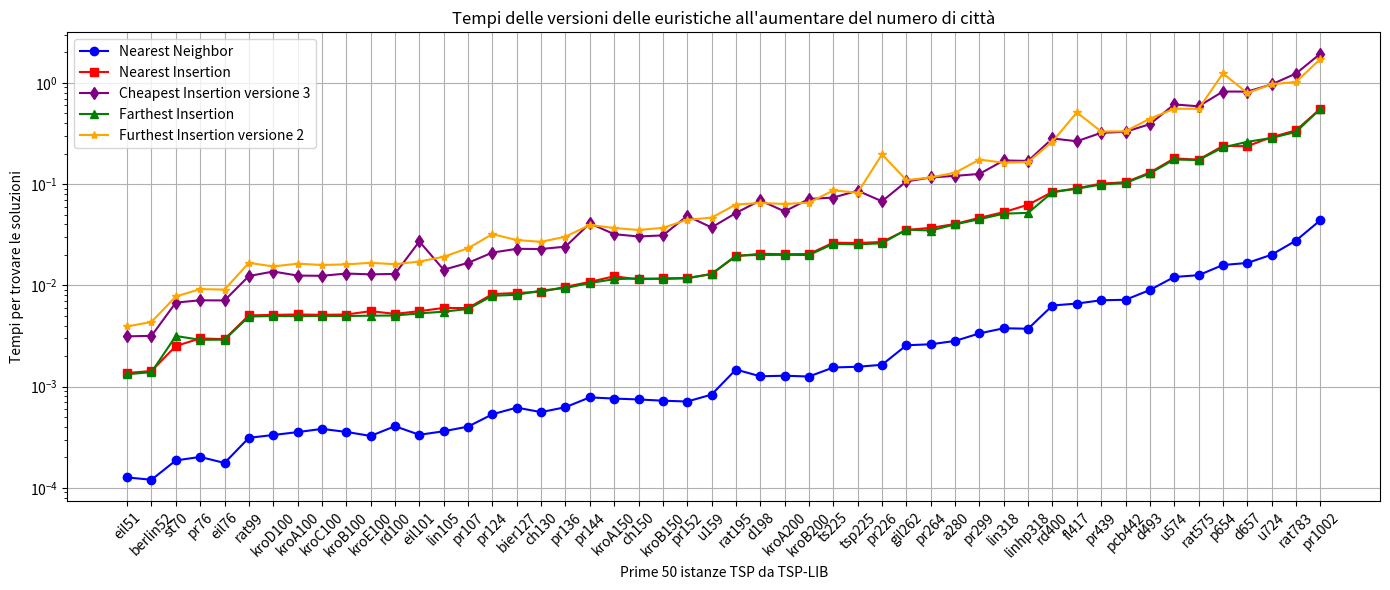

Here is the Python script that generated this plot: (Note: this script raises an exception after producing the figure.)
import matplotlib.pyplot as plt
import numpy as np

l = [('eil51', 1), ('berlin52', 1), ('st70', 2), ('pr76', 1), ('eil76', 1), ('rat99', 1), ('kroD100', 3), ('kroA100', 1), ('kroC100', 1), ('kroB100', 1), ('kroE100', 1), ('rd100', 1), ('eil101', 1), ('lin105', 1), ('pr107', 3), ('pr124', 3), ('bier127', 2), ('ch130', 3), ('pr136', 1), ('pr144', 3), ('kroA150', 3), ('ch150', 1), ('kroB150', 3), ('pr152', 1), ('u159', 3), ('rat195', 1), ('d198', 3), ('kroA200', 1), ('kroB200', 3), ('ts225', 2), ('tsp225', 3), ('pr226', 1), ('gil262', 1), ('pr264', 3), ('a280', 1), ('pr299', 2), ('lin318', 3), ('linhp318', 3), ('rd400', 3), ('fl417', 1), ('pr439', 2), ('pcb442', 3), ('d493', 1), ('u574', 3), ('rat575', 3), ('p654', 3), ('d657', 3), ('u724', 3), ('rat783', 3), ('pr1002', 2)]
dF = {'eil51': 3, 'berlin52': 3, 'st70': 3, 'pr76': 3, 'eil76': 5, 'rat99': 3, 'kroD100': 3, 'kroA100': 3, 'kroC100': 3, 'kroB100': 3, 'kroE100': 3, 'rd100': 3, 'eil101': 5, 'lin105': 3, 'pr107': 3, 'pr124': 3, 'bier127': 6, 'ch130': 3, 'pr136': 3, 'pr144': 3, 'kroA150': 5, 'ch150': 4, 'kroB150': 3, 'pr152': 3, 'u159': 3, 'rat195': 5, 'd198': 6, 'kroA200': 5, 'kroB200': 3, 'ts225': 6, 'tsp225': 4, 'pr226': 3, 'gil262': 6, 'pr264': 6, 'a280': 6, 'pr299': 3, 'lin318': 5, 'linhp318': 5, 'rd400': 6, 'fl417': 3, 'pr439': 6, 'pcb442': 6, 'd493': 6, 'u574': 6, 'rat575': 5, 'p654': 3, 'd657': 6, 'u724': 6, 'rat783': 6, 'pr1002': 6}

# Sample data (4 lists)
x = [x[0] for x in l]
#y1 = [9.393692016601562e-05, 8.940696716308594e-05, 0.00014591217041015625, 0.0001690387725830078, 0.0001685619354248047, 0.00030517578125, 0.0003132820129394531, 0.00031065940856933594, 0.00032520294189453125, 0.0003345012664794922, 0.0003268718719482422, 0.0003159046173095703, 0.0003147125244140625, 0.0003418922424316406, 0.0003714561462402344, 0.0004792213439941406, 0.0005011558532714844, 0.0005092620849609375, 0.0005564689636230469, 0.0006875991821289062, 0.0006656646728515625, 0.0006616115570068359, 0.0006573200225830078, 0.0006680488586425781, 0.0007753372192382812, 0.001068115234375, 0.0011582374572753906, 0.0012025833129882812, 0.00113677978515625, 0.0013823509216308594, 0.0014293193817138672, 0.00140380859375, 0.002219676971435547, 0.0020341873168945312, 0.0021202564239501953, 0.002765178680419922, 0.0035696029663085938, 0.0035200119018554688, 0.005686283111572266, 0.005738258361816406, 0.006612539291381836, 0.0067293643951416016, 0.008646011352539062, 0.011729240417480469, 0.011693000793457031, 0.014910459518432617, 0.01630115509033203, 0.017935514450073242, 0.027920007705688477, 0.03792309761047363]
#y2 = [0.0013265609741210938, 0.0013766288757324219, 0.002420663833618164, 0.002933979034423828, 0.002821207046508789, 0.004796743392944336, 0.005033016204833984, 0.0050313472747802734, 0.005090951919555664, 0.005060911178588867, 0.005098819732666016, 0.004898548126220703, 0.005178213119506836, 0.005556821823120117, 0.00585484504699707, 0.007854938507080078, 0.008398056030273438, 0.008383750915527344, 0.009613752365112305, 0.010477781295776367, 0.011106729507446289, 0.011042356491088867, 0.011431217193603516, 0.011538982391357422, 0.013020038604736328, 0.018612384796142578, 0.01965808868408203, 0.019918203353881836, 0.019356966018676758, 0.02486586570739746, 0.02481555938720703, 0.025437355041503906, 0.03333759307861328, 0.0349423885345459, 0.03794121742248535, 0.044066429138183594, 0.051148176193237305, 0.05015969276428223, 0.08049154281616211, 0.08647680282592773, 0.09631133079528809, 0.09859824180603027, 0.12375259399414062, 0.16690444946289062, 0.16602063179016113, 0.22944092750549316, 0.2270033359527588, 0.2759435176849365, 0.34348416328430176, 0.530681848526001]
#y3 = [0.0031142234802246094, 0.0031473636627197266, 0.0065233707427978516, 0.006739616394042969, 0.006809234619140625, 0.011844873428344727, 0.013480186462402344, 0.012000083923339844, 0.01222991943359375, 0.012436866760253906, 0.011922121047973633, 0.011816978454589844, 0.023491382598876953, 0.013329267501831055, 0.015613317489624023, 0.01984548568725586, 0.022304058074951172, 0.02153801918029785, 0.022713661193847656, 0.037445068359375, 0.028662919998168945, 0.027484416961669922, 0.02946639060974121, 0.03955554962158203, 0.035288095474243164, 0.047728538513183594, 0.061897993087768555, 0.05045723915100098, 0.0652010440826416, 0.06851720809936523, 0.08118081092834473, 0.06393170356750488, 0.10128664970397949, 0.1099700927734375, 0.1171731948852539, 0.11919689178466797, 0.16380929946899414, 0.16014337539672852, 0.2611668109893799, 0.2600209712982178, 0.3140382766723633, 0.31551694869995117, 0.3814876079559326, 0.5960888862609863, 0.5816984176635742, 0.8193352222442627, 0.7949156761169434, 0.9482769966125488, 1.2110064029693604, 1.9471282958984375]
#y4 = [0.0013453960418701172, 0.0013926029205322266, 0.0024938583374023438, 0.0030171871185302734, 0.00299072265625, 0.005322933197021484, 0.0052220821380615234, 0.005296945571899414, 0.005289316177368164, 0.0052869319915771484, 0.005103111267089844, 0.005201816558837891, 0.005346536636352539, 0.0057680606842041016, 0.006044864654541016, 0.008107662200927734, 0.008411169052124023, 0.00874948501586914, 0.009603738784790039, 0.010758638381958008, 0.011606931686401367, 0.011497259140014648, 0.012061595916748047, 0.01480555534362793, 0.013395309448242188, 0.01930856704711914, 0.02041149139404297, 0.020458459854125977, 0.020308732986450195, 0.02564859390258789, 0.025883913040161133, 0.026844501495361328, 0.03572988510131836, 0.03560757637023926, 0.04131746292114258, 0.04615378379821777, 0.05234789848327637, 0.05363774299621582, 0.08556437492370605, 0.09068036079406738, 0.10297966003417969, 0.10412740707397461, 0.1315901279449463, 0.18135976791381836, 0.17778301239013672, 0.2463703155517578, 0.23746466636657715, 0.2966313362121582, 0.3380892276763916, 0.5758242607116699]
#y5 = [0.0038373470306396484, 0.004348039627075195, 0.007358074188232422, 0.008945465087890625, 0.008611202239990234, 0.01679229736328125, 0.015236854553222656, 0.0162351131439209, 0.015577554702758789, 0.01619577407836914, 0.015372276306152344, 0.01841902732849121, 0.016665935516357422, 0.019598960876464844, 0.022330522537231445, 0.03188180923461914, 0.027107715606689453, 0.026259660720825195, 0.029219627380371094, 0.03894662857055664, 0.03466534614562988, 0.03450965881347656, 0.03678250312805176, 0.04430794715881348, 0.04359722137451172, 0.05900835990905762, 0.0637059211730957, 0.06178402900695801, 0.06267189979553223, 0.08317112922668457, 0.0799102783203125, 0.20247650146484375, 0.10721921920776367, 0.11175417900085449, 0.12645959854125977, 0.1569075584411621, 0.1594383716583252, 0.1656351089477539, 0.256497859954834, 0.48307323455810547, 0.3278489112854004, 0.3319990634918213, 0.43926215171813965, 0.5426425933837891, 0.5579895973205566, 1.2227439880371094, 0.7329592704772949, 1.042177677154541, 1.0139949321746826, 1.698732852935791]
y1 = [0.0001266002655029297, 0.0001201629638671875, 0.00018644332885742188, 0.00020194053649902344, 0.00017595291137695312, 0.00031185150146484375, 0.0003323554992675781, 0.00035500526428222656, 0.0003819465637207031, 0.0003566741943359375, 0.0003254413604736328, 0.00040602684020996094, 0.00033402442932128906, 0.0003619194030761719, 0.0004024505615234375, 0.0005326271057128906, 0.0006196498870849609, 0.0005593299865722656, 0.0006256103515625, 0.0007824897766113281, 0.0007610321044921875, 0.0007462501525878906, 0.0007255077362060547, 0.0007119178771972656, 0.0008330345153808594, 0.0014731884002685547, 0.0012631416320800781, 0.0012803077697753906, 0.0012569427490234375, 0.0015439987182617188, 0.0015690326690673828, 0.0016417503356933594, 0.002557992935180664, 0.00261688232421875, 0.002823352813720703, 0.003351926803588867, 0.003767251968383789, 0.0037267208099365234, 0.006319999694824219, 0.0066068172454833984, 0.00711822509765625, 0.0071985721588134766, 0.008991479873657227, 0.012096643447875977, 0.012592792510986328, 0.015876293182373047, 0.016625165939331055, 0.020067691802978516, 0.027669191360473633, 0.04398012161254883]
y2 = [0.001361846923828125, 0.0014252662658691406, 0.002515077590942383, 0.002989530563354492, 0.0029404163360595703, 0.005050182342529297, 0.005103588104248047, 0.005156278610229492, 0.0051136016845703125, 0.005150556564331055, 0.005556344985961914, 0.005224704742431641, 0.005557060241699219, 0.005980730056762695, 0.005963325500488281, 0.0081939697265625, 0.008407115936279297, 0.008632183074951172, 0.009660482406616211, 0.010810613632202148, 0.012280702590942383, 0.011452198028564453, 0.011713981628417969, 0.011824607849121094, 0.01292729377746582, 0.01938605308532715, 0.020510435104370117, 0.020283222198486328, 0.02039480209350586, 0.026374340057373047, 0.026178359985351562, 0.026789426803588867, 0.03523659706115723, 0.036946773529052734, 0.040338754653930664, 0.04648232460021973, 0.05280447006225586, 0.06252837181091309, 0.08367466926574707, 0.0907742977142334, 0.1011199951171875, 0.10425162315368652, 0.12993693351745605, 0.17929553985595703, 0.1743946075439453, 0.23815321922302246, 0.23663043975830078, 0.29062747955322266, 0.3396036624908447, 0.5538084506988525]
y3 = [0.003133058547973633, 0.003170013427734375, 0.006753444671630859, 0.007115602493286133, 0.007089138031005859, 0.012356996536254883, 0.013689756393432617, 0.012488603591918945, 0.012415647506713867, 0.013074398040771484, 0.012829780578613281, 0.012968778610229492, 0.02712702751159668, 0.014250755310058594, 0.016675233840942383, 0.021054506301879883, 0.022930622100830078, 0.02284383773803711, 0.024097681045532227, 0.040923118591308594, 0.03199648857116699, 0.030376434326171875, 0.031125545501708984, 0.04843473434448242, 0.037270307540893555, 0.05178380012512207, 0.06898307800292969, 0.05370783805847168, 0.07126402854919434, 0.07358956336975098, 0.08608245849609375, 0.06759428977966309, 0.10624408721923828, 0.11623954772949219, 0.12050747871398926, 0.12598776817321777, 0.17111730575561523, 0.1693861484527588, 0.28226208686828613, 0.26477932929992676, 0.3208940029144287, 0.3282597064971924, 0.39083337783813477, 0.6121060848236084, 0.5863335132598877, 0.8205058574676514, 0.8188598155975342, 0.9658041000366211, 1.2352685928344727, 1.9384183883666992]
y4 = [0.0013244152069091797, 0.0013878345489501953, 0.0031592845916748047, 0.0028967857360839844, 0.00290679931640625, 0.004913806915283203, 0.0049784183502197266, 0.004961967468261719, 0.004995584487915039, 0.004976511001586914, 0.0050122737884521484, 0.005033731460571289, 0.0052831172943115234, 0.005493879318237305, 0.005840778350830078, 0.007884979248046875, 0.008058309555053711, 0.008878707885742188, 0.00939631462097168, 0.010554790496826172, 0.011496782302856445, 0.01170492172241211, 0.01156473159790039, 0.01172018051147461, 0.012943267822265625, 0.019664525985717773, 0.019954919815063477, 0.01999044418334961, 0.01993560791015625, 0.02566385269165039, 0.025379657745361328, 0.02604222297668457, 0.0355076789855957, 0.034767866134643555, 0.03999519348144531, 0.04497075080871582, 0.051032066345214844, 0.05196237564086914, 0.08311772346496582, 0.09000682830810547, 0.09903073310852051, 0.10246419906616211, 0.12753701210021973, 0.1748950481414795, 0.17267513275146484, 0.2301616668701172, 0.26152539253234863, 0.2854433059692383, 0.32773852348327637, 0.5526847839355469]
y5 = [0.003927469253540039, 0.00434565544128418, 0.00776362419128418, 0.009165287017822266, 0.009079694747924805, 0.01667928695678711, 0.015372753143310547, 0.016361474990844727, 0.0158841609954834, 0.016106128692626953, 0.016681194305419922, 0.016170501708984375, 0.017183542251586914, 0.01916193962097168, 0.023244142532348633, 0.03203558921813965, 0.028002262115478516, 0.026900529861450195, 0.030218839645385742, 0.03949093818664551, 0.036834001541137695, 0.03522348403930664, 0.036934852600097656, 0.044394731521606445, 0.04662179946899414, 0.0628049373626709, 0.06515645980834961, 0.06357526779174805, 0.0655663013458252, 0.0865473747253418, 0.08231759071350098, 0.19643211364746094, 0.10953187942504883, 0.11629366874694824, 0.1293492317199707, 0.17467236518859863, 0.16246414184570312, 0.165236234664917, 0.26262950897216797, 0.5102314949035645, 0.3304483890533447, 0.33209991455078125, 0.4426751136779785, 0.5548629760742188, 0.5535790920257568, 1.2383716106414795, 0.7946982383728027, 0.9662086963653564, 1.0216012001037598, 1.716909408569336]

#print(np.var(y1))
#print(np.var(y2))
#print(np.var(y3))
#print(np.var(y4))
#print(np.var(y5))
#exit()

# qualità Furthest

# Plotting each list with different color and marker
plt.figure(figsize=(14, 6))

plt.plot(x, y1, marker='o', color='blue', label='Nearest Neighbor')
plt.plot(x, y2, marker='s', color='red', label='Nearest Insertion')
plt.plot(x, y3, marker='d', color='purple', label='Cheapest Insertion versione 3')
plt.plot(x, y4, marker='^', color='green', label='Farthest Insertion')
plt.plot(x, y5, marker='*', color='orange', label='Furthest Insertion versione 2')

plt.xticks(rotation=45)
plt.xlabel('Prime 50 istanze TSP da TSP-LIB')
plt.ylabel('Tempi per trovare le soluzioni')
plt.yscale('log')
plt.title('Tempi delle versioni delle euristiche all\'aumentare del numero di città')
plt.legend()  # Show legend based on labels

plt.grid(True)
plt.tight_layout()
plt.savefig("/home/<user>/Desktop/Furthest-insertion/Grafici/8.png")
plt.show()


